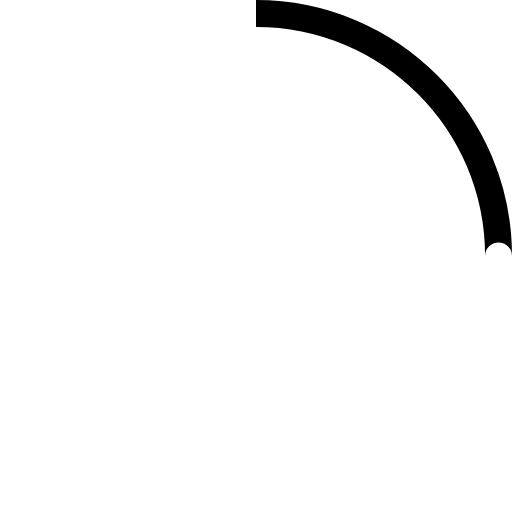
t = 0.00 s
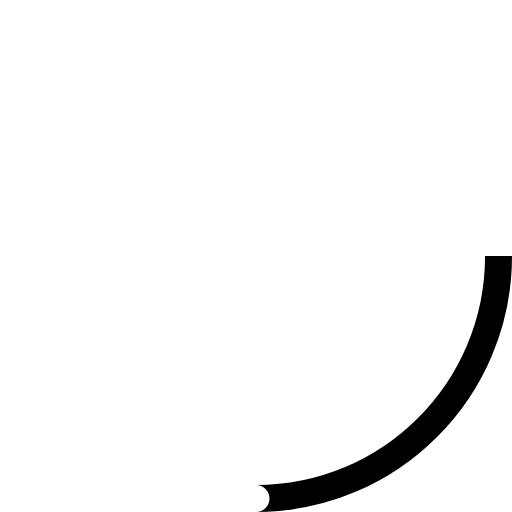
t = 0.23 s
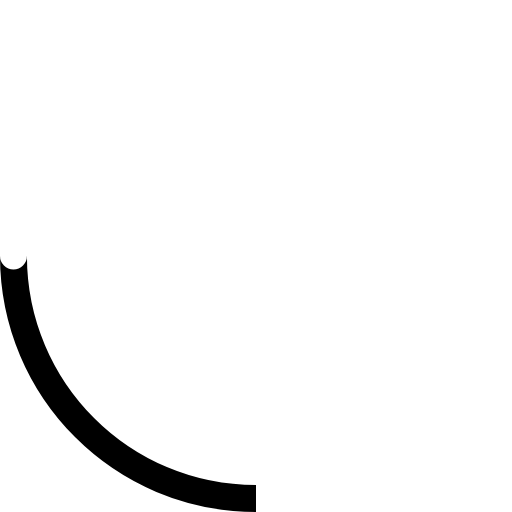
t = 0.45 s
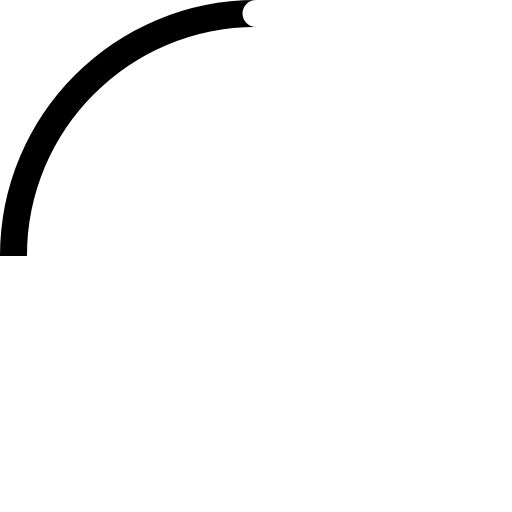
t = 0.68 s

The animated SVG that drew these frames (rendered in a browser with its animation timeline set to each time). Animation: 2 SMIL elements (animateTransform=2); one cycle of 0.90 s, repeats indefinitely.

<!--
By Sam Herbert (@sherb), for everyone. More @ http://goo.gl/7AJzbL

From https://raw.githubusercontent.com/SamHerbert/SVG-Loaders/master/svg-loaders/tail-spin.svg
-->
<svg width="16" height="16" viewBox="0 0 38 38" xmlns="http://www.w3.org/2000/svg">
    <defs>
        <linearGradient x1="8.042%" y1="0%" x2="65.682%" y2="23.865%" id="a">
            <stop stop-color="#222" stop-opacity="0" offset="0%"/>
            <stop stop-color="#222" stop-opacity=".631" offset="63.146%"/>
            <stop stop-color="#222" offset="100%"/>
        </linearGradient>
    </defs>
    <g fill="none" fill-rule="evenodd">
        <g transform="translate(1 1)">
            <path d="M36 18c0-9.94-8.06-18-18-18" id="Oval-2" stroke="currentColor" stroke-width="2">
                <animateTransform
                    attributeName="transform"
                    type="rotate"
                    from="0 18 18"
                    to="360 18 18"
                    dur="0.9s"
                    repeatCount="indefinite" />
            </path>
            <circle fill="#fff" cx="36" cy="18" r="1">
                <animateTransform
                    attributeName="transform"
                    type="rotate"
                    from="0 18 18"
                    to="360 18 18"
                    dur="0.9s"
                    repeatCount="indefinite" />
            </circle>
        </g>
    </g>
</svg>
